Run: headless pygame with SDL's dummy video driver; simulated clock (each Clock.tick advances the game by its frame time, no real sleeping); random seed 0; keys injected as events and as key.get_pressed() state; mouse plan: one left click at the window centre at the start of phase 2, then a move to the lower-right quarter at the start of phase 3.
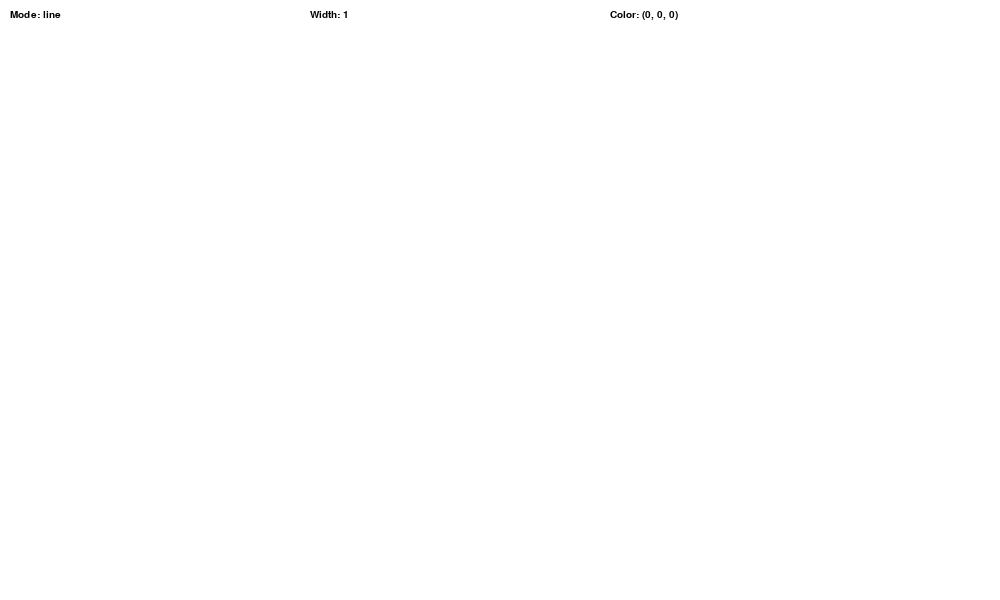
Frame 1 of 4 · flips 1–60 · no input
Frame 2 of 4 · flips 61–180 · clicked the window centre · tapped SPACE, RETURN · held RIGHT (→), D · screen unchanged from frame 1, image omitted
Frame 3 of 4 · flips 181–300 · moved the mouse to the lower-right quarter · held DOWN (↓), S · screen unchanged from frame 2, image omitted
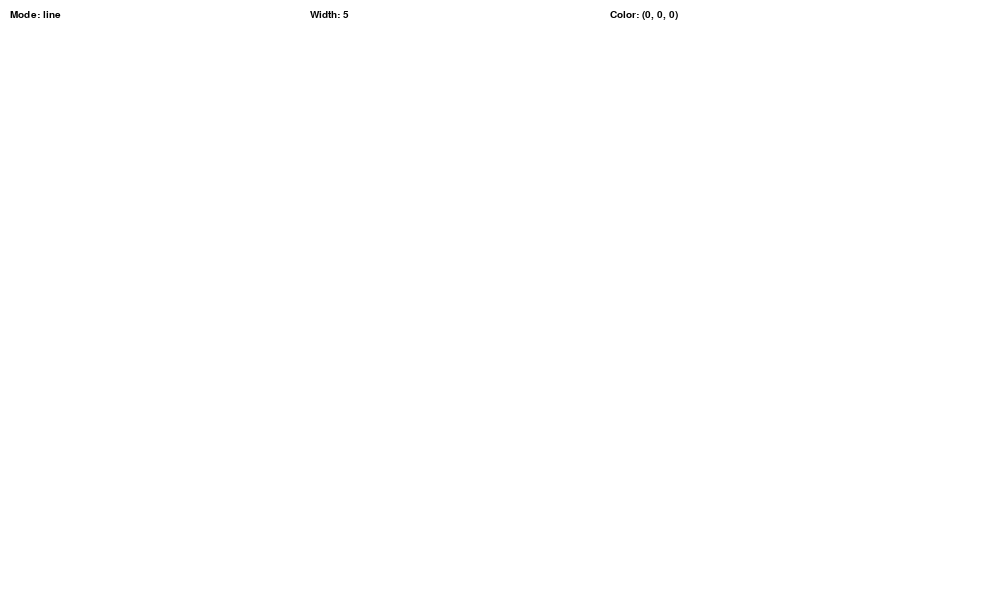
Frame 4 of 4 · flips 301–420 · held LEFT (←), A, UP (↑), W

The pygame program that drew these frames:

import pygame
import math

pygame.init()
running = True

WINDOW_SIZE = (WINDOW_WIDTH, WINDOW_HEIGHT) = (1000, 600)
RED = (255, 0, 0)
WHITE = (255, 255, 255)
GREEN = (0, 255, 0)
BLUE = (0, 0, 255)
BLACK = (0, 0, 0)

screen = pygame.display.set_mode(WINDOW_SIZE)

color = BLACK
shape = 'line'

clock = pygame.time.Clock()
fps = 60

pygame.display.set_caption('Давайте рисовать!')
screen.fill(WHITE)

width = 1

prev, cur = None, None

font = pygame.font.SysFont('Verdana', 15)

while running:
    pygame.draw.rect(screen, WHITE, (0, 0, WINDOW_WIDTH, 30))
    screen.blit(font.render(f'Mode: {shape}', True, BLACK), (10, 10))
    screen.blit(font.render(f'Width: {width}', True, BLACK), (310, 10))
    screen.blit(font.render(f'Color: {color}', True, BLACK), (610, 10))
    
    for event in pygame.event.get():
        pressed = pygame.key.get_pressed()
        ctrl_pressed = pressed[pygame.K_RCTRL] or pressed[pygame.K_LCTRL]
        alt_pressed = pressed[pygame.K_RALT] or pressed[pygame.K_LALT]

        if event.type == pygame.QUIT:
            running = False

        if event.type == pygame.KEYDOWN:
            if pressed[pygame.K_DOWN] and width > 1:
                width -= 1
            if pressed[pygame.K_UP]:
                width += 1
            if alt_pressed and pressed[pygame.K_b]:
                color = BLUE
            if alt_pressed and pressed[pygame.K_r]:
                color = RED
            if alt_pressed and pressed[pygame.K_g]:
                color = GREEN
            if alt_pressed and pressed[pygame.K_q]:
                color = BLACK

            if ctrl_pressed and pressed[pygame.K_c]:
                shape = 'circle'
            if ctrl_pressed and pressed[pygame.K_r]:
                shape = 'rectangle'
            if ctrl_pressed and pressed[pygame.K_l]:
                shape = 'line'
            if ctrl_pressed and pressed[pygame.K_e]:
                shape = 'eraser'
                
            if ctrl_pressed and pressed[pygame.K_t]:
                shape = 'right_triangle'
            if ctrl_pressed and pressed[pygame.K_q]:
                shape = 'equilateral_triangle'
            if ctrl_pressed and pressed[pygame.K_h]:
                shape = 'rhombus'

        if shape == 'line' or shape == 'eraser':
            if event.type == pygame.MOUSEBUTTONDOWN:
                prev = pygame.mouse.get_pos()
            if event.type == pygame.MOUSEMOTION:
                cur = pygame.mouse.get_pos()
                if prev:
                    if shape == 'line':
                        pygame.draw.line(screen, color, prev, cur, width)
                    if shape == 'eraser':
                        pygame.draw.line(screen, WHITE, prev, cur, width)
                    prev = cur
            if event.type == pygame.MOUSEBUTTONUP:
                prev = None
        else:
            if event.type == pygame.MOUSEBUTTONDOWN:
                prev = pygame.mouse.get_pos()
            if event.type == pygame.MOUSEBUTTONUP:
                cur = pygame.mouse.get_pos()
                if shape == 'circle':
                    x = (prev[0] + cur[0]) / 2
                    y = (prev[1] + cur[1]) / 2
                    r = math.sqrt((cur[0] - prev[0])**2 + (cur[1] - prev[1])**2) / 2
                    pygame.draw.circle(screen, color, (int(x), int(y)), int(r), width)
                elif shape == 'rectangle':
                    x = min(prev[0], cur[0])
                    y = min(prev[1], cur[1])
                    w = abs(cur[0] - prev[0])
                    h = abs(cur[1] - prev[1])
                    pygame.draw.rect(screen, color, (x, y, w, h), width)
                elif shape == 'right_triangle':
                    pygame.draw.polygon(screen, color, [prev, (prev[0], cur[1]), cur], width)
                elif shape == 'equilateral_triangle':
                    side_length = math.sqrt((cur[0] - prev[0])**2 + (cur[1] - prev[1])**2)
                    height = side_length * math.sqrt(3) / 2
                    pygame.draw.polygon(screen, color, [
                        prev,
                        (prev[0] + side_length, prev[1]),
                        (prev[0] + side_length / 2, prev[1] - height)
                    ], width)
                elif shape == 'rhombus':
                    pygame.draw.polygon(screen, color, [
                        prev,
                        (2 * cur[0] - prev[0], cur[1]),
                        cur,
                        (2 * prev[0] - cur[0], prev[1])
                    ], width)

    pygame.display.flip()
    clock.tick(fps)

pygame.quit()
